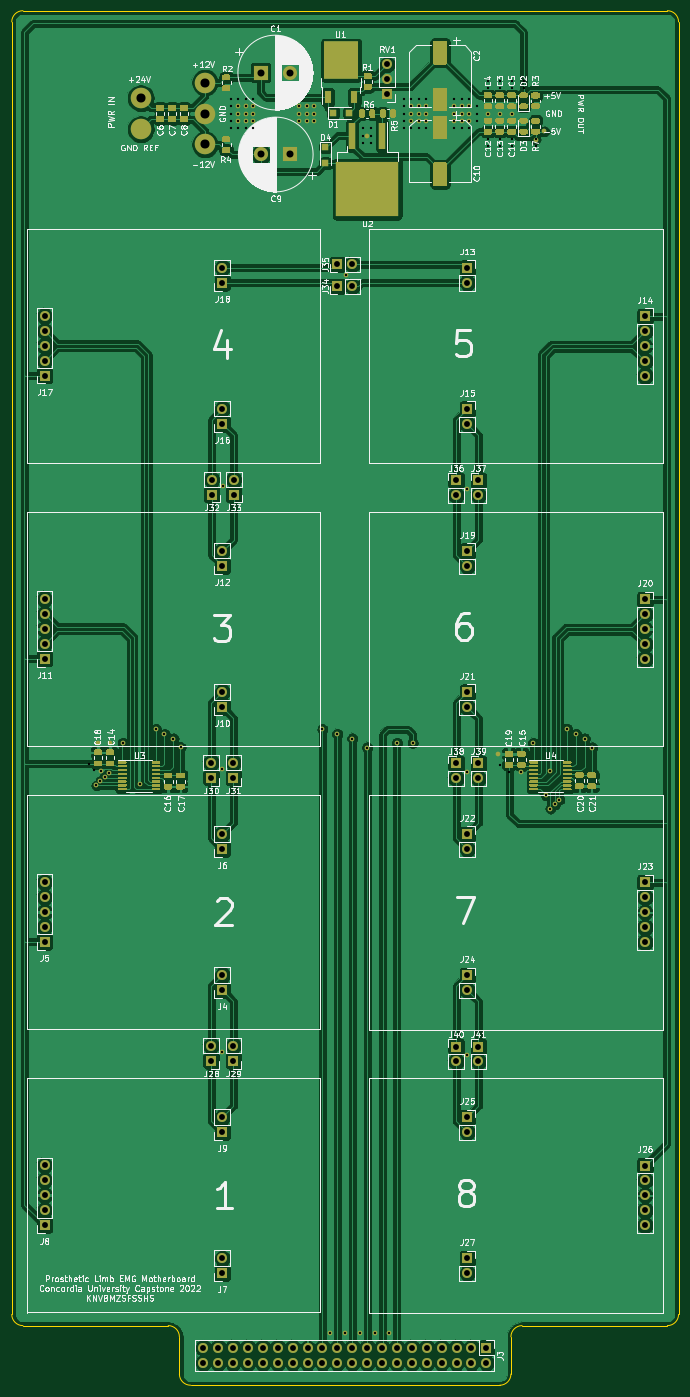
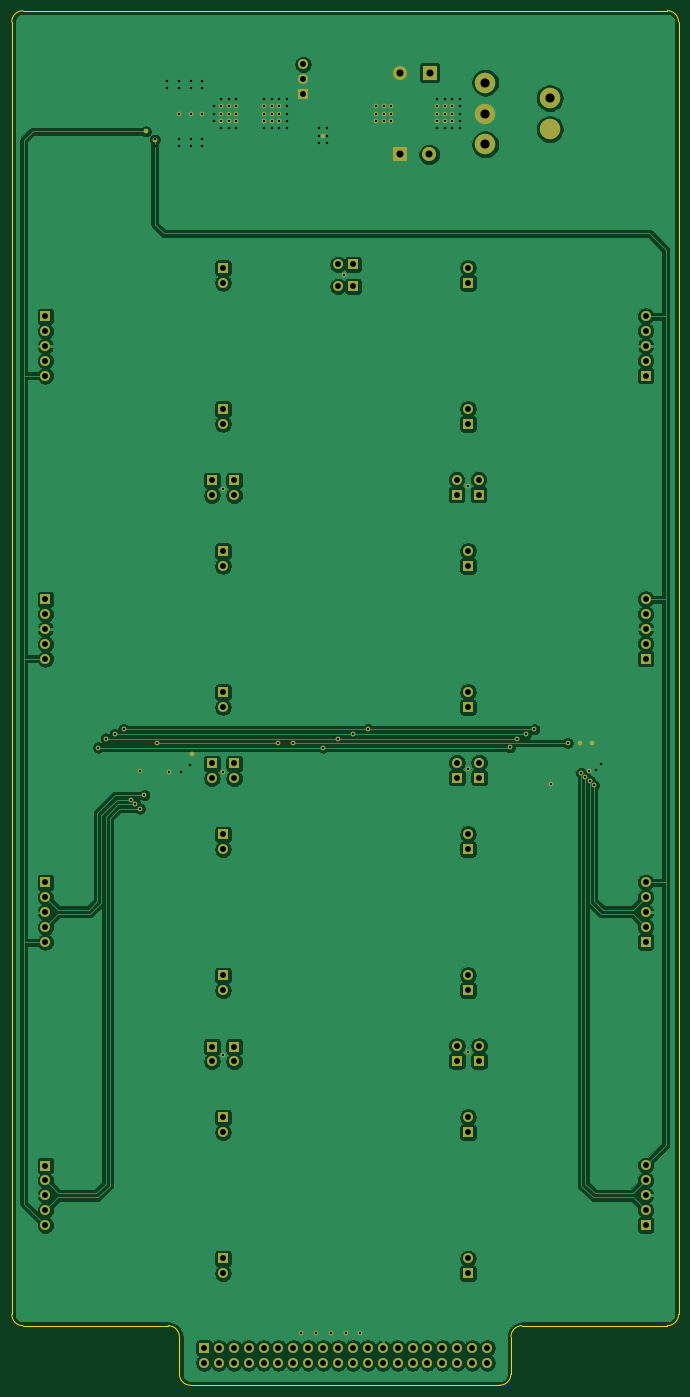
Circuit board: 13 layer files. Board 113.7 x 234.3 mm.
- bottom_copper: emg-filter-B_Cu.gbr (254194 bytes)
- bottom_mask: emg-filter-B_Mask.gbr (7672 bytes)
- paste: emg-filter-B_Paste.gbr (511 bytes)
- bottom_silk: emg-filter-B_SilkS.gbr (512 bytes)
- outline: emg-filter-Edge_Cuts.gbr (1545 bytes)
- top_copper: emg-filter-F_Cu.gbr (427626 bytes)
- top_mask: emg-filter-F_Mask.gbr (37981 bytes)
- paste: emg-filter-F_Paste.gbr (435940 bytes)
- top_silk: emg-filter-F_SilkS.gbr (128308 bytes)
- inner_copper: emg-filter-In1_Cu.gbr (349827 bytes)
- inner_copper: emg-filter-In2_Cu.gbr (350209 bytes)
- drill: emg-filter-NPTH.drl (333 bytes)
- drill: emg-filter-PTH.drl (4323 bytes)

=== bottom_copper: emg-filter-B_Cu.gbr (254194 bytes, source omitted) ===
=== bottom_mask: emg-filter-B_Mask.gbr (7672 bytes, source omitted) ===
=== paste: emg-filter-B_Paste.gbr ===
%TF.GenerationSoftware,KiCad,Pcbnew,5.1.12-84ad8e8a86~92~ubuntu20.04.1*%
%TF.CreationDate,2022-01-25T12:25:36-05:00*%
%TF.ProjectId,emg-filter,656d672d-6669-46c7-9465-722e6b696361,rev?*%
%TF.SameCoordinates,Original*%
%TF.FileFunction,Paste,Bot*%
%TF.FilePolarity,Positive*%
%FSLAX46Y46*%
G04 Gerber Fmt 4.6, Leading zero omitted, Abs format (unit mm)*
G04 Created by KiCad (PCBNEW 5.1.12-84ad8e8a86~92~ubuntu20.04.1) date 2022-01-25 12:25:36*
%MOMM*%
%LPD*%
G01*
G04 APERTURE LIST*
G04 APERTURE END LIST*
M02*

=== bottom_silk: emg-filter-B_SilkS.gbr ===
%TF.GenerationSoftware,KiCad,Pcbnew,5.1.12-84ad8e8a86~92~ubuntu20.04.1*%
%TF.CreationDate,2022-02-17T17:42:04-05:00*%
%TF.ProjectId,emg-filter,656d672d-6669-46c7-9465-722e6b696361,rev?*%
%TF.SameCoordinates,Original*%
%TF.FileFunction,Legend,Bot*%
%TF.FilePolarity,Positive*%
%FSLAX46Y46*%
G04 Gerber Fmt 4.6, Leading zero omitted, Abs format (unit mm)*
G04 Created by KiCad (PCBNEW 5.1.12-84ad8e8a86~92~ubuntu20.04.1) date 2022-02-17 17:42:04*
%MOMM*%
%LPD*%
G01*
G04 APERTURE LIST*
G04 APERTURE END LIST*
M02*

=== outline: emg-filter-Edge_Cuts.gbr ===
%TF.GenerationSoftware,KiCad,Pcbnew,5.1.12-84ad8e8a86~92~ubuntu20.04.1*%
%TF.CreationDate,2022-02-17T17:42:04-05:00*%
%TF.ProjectId,emg-filter,656d672d-6669-46c7-9465-722e6b696361,rev?*%
%TF.SameCoordinates,Original*%
%TF.FileFunction,Profile,NP*%
%FSLAX46Y46*%
G04 Gerber Fmt 4.6, Leading zero omitted, Abs format (unit mm)*
G04 Created by KiCad (PCBNEW 5.1.12-84ad8e8a86~92~ubuntu20.04.1) date 2022-02-17 17:42:04*
%MOMM*%
%LPD*%
G01*
G04 APERTURE LIST*
%TA.AperFunction,Profile*%
%ADD10C,0.150000*%
%TD*%
G04 APERTURE END LIST*
D10*
X167640000Y-193675000D02*
G75*
G02*
X165735000Y-195580000I-1905000J0D01*
G01*
X165735000Y28575000D02*
G75*
G02*
X167640000Y26670000I0J-1905000D01*
G01*
X53975000Y26670000D02*
G75*
G02*
X55880000Y28575000I1905000J0D01*
G01*
X55880000Y-195580000D02*
G75*
G02*
X53975000Y-193675000I0J1905000D01*
G01*
X80645000Y-195580000D02*
G75*
G02*
X82550000Y-197485000I0J-1905000D01*
G01*
X139065000Y-197485000D02*
G75*
G02*
X140970000Y-195580000I1905000J0D01*
G01*
X84455000Y-205740000D02*
G75*
G02*
X82550000Y-203835000I0J1905000D01*
G01*
X139065000Y-203835000D02*
G75*
G02*
X137160000Y-205740000I-1905000J0D01*
G01*
X84455000Y-205740000D02*
X137160000Y-205740000D01*
X82550000Y-197485000D02*
X82550000Y-203835000D01*
X55880000Y-195580000D02*
X80645000Y-195580000D01*
X53975000Y26670000D02*
X53975000Y-193675000D01*
X165735000Y28575000D02*
X55880000Y28575000D01*
X167640000Y-193675000D02*
X167640000Y26670000D01*
X140970000Y-195580000D02*
X165735000Y-195580000D01*
X139065000Y-203835000D02*
X139065000Y-197485000D01*
M02*

=== top_copper: emg-filter-F_Cu.gbr (427626 bytes, source omitted) ===
=== top_mask: emg-filter-F_Mask.gbr (37981 bytes, source omitted) ===
=== paste: emg-filter-F_Paste.gbr (435940 bytes, source omitted) ===
=== top_silk: emg-filter-F_SilkS.gbr (128308 bytes, source omitted) ===
=== inner_copper: emg-filter-In1_Cu.gbr (349827 bytes, source omitted) ===
=== inner_copper: emg-filter-In2_Cu.gbr (350209 bytes, source omitted) ===
=== drill: emg-filter-NPTH.drl ===
M48
; DRILL file {KiCad 5.1.12-84ad8e8a86~92~ubuntu20.04.1} date Tue 15 Feb 2022 03:36:24 PM EST
; FORMAT={-:-/ absolute / inch / decimal}
; #@! TF.CreationDate,2022-02-15T15:36:24-05:00
; #@! TF.GenerationSoftware,Kicad,Pcbnew,5.1.12-84ad8e8a86~92~ubuntu20.04.1
; #@! TF.FileFunction,NonPlated,1,4,NPTH
FMAT,2
INCH
%
G90
G05
T0
M30

=== drill: emg-filter-PTH.drl ===
M48
; DRILL file {KiCad 5.1.12-84ad8e8a86~92~ubuntu20.04.1} date Tue 15 Feb 2022 03:36:24 PM EST
; FORMAT={-:-/ absolute / inch / decimal}
; #@! TF.CreationDate,2022-02-15T15:36:24-05:00
; #@! TF.GenerationSoftware,Kicad,Pcbnew,5.1.12-84ad8e8a86~92~ubuntu20.04.1
; #@! TF.FileFunction,Plated,1,4,PTH
FMAT,2
INCH
T1C0.0157
T2C0.0394
T3C0.0472
T4C0.0610
%
G90
G05
T1
X2.645Y-3.9275
X2.6801Y-3.9729
X2.6931Y-4.0741
X2.7201Y-4.0455
X2.727Y-3.978
X2.7496Y-4.0193
X2.7789Y-3.993
X2.87Y-3.79
X2.983Y-4.065
X3.0924Y-3.6976
X3.15Y-3.73
X3.21Y-3.76
X3.2576Y-3.8186
X3.5375Y-3.965
X3.5375Y-5.865
X3.54Y-2.065
X3.595Y0.535
X3.595Y0.485
X3.595Y0.435
X3.595Y0.385
X3.595Y0.335
X3.645Y0.535
X3.645Y0.485
X3.645Y0.435
X3.645Y0.385
X3.645Y0.335
X3.695Y0.535
X3.695Y0.485
X3.695Y0.435
X3.695Y0.385
X3.695Y0.335
X3.745Y0.535
X3.745Y0.485
X3.745Y0.435
X3.745Y0.385
X3.745Y0.335
X4.055Y0.485
X4.055Y0.435
X4.055Y0.385
X4.105Y0.485
X4.105Y0.435
X4.105Y0.385
X4.155Y0.485
X4.155Y0.435
X4.155Y0.385
X4.2094Y-3.6976
X4.26Y-7.75
X4.31Y-3.73
X4.36Y-7.75
X4.3675Y-0.65
X4.41Y-3.76
X4.46Y-7.75
X4.485Y0.335
X4.485Y0.285
X4.485Y0.235
X4.51Y-3.82
X4.535Y0.335
X4.535Y0.285
X4.535Y0.235
X4.56Y-7.75
X4.66Y-7.75
X4.71Y-3.79
X4.755Y0.535
X4.755Y0.485
X4.755Y0.435
X4.755Y0.385
X4.755Y0.335
X4.805Y0.535
X4.805Y0.485
X4.805Y0.435
X4.805Y0.385
X4.805Y0.335
X4.815Y-3.79
X4.855Y0.535
X4.855Y0.485
X4.855Y0.435
X4.855Y0.385
X4.855Y0.335
X4.905Y0.535
X4.905Y0.485
X4.905Y0.435
X4.905Y0.385
X4.905Y0.335
X5.095Y0.535
X5.095Y0.485
X5.095Y0.435
X5.095Y0.385
X5.095Y0.335
X5.145Y0.535
X5.145Y0.485
X5.145Y0.435
X5.145Y0.385
X5.145Y0.335
X5.1825Y-2.085
X5.1825Y-3.985
X5.1825Y-5.885
X5.195Y0.535
X5.195Y0.485
X5.195Y0.435
X5.195Y0.385
X5.195Y0.335
X5.245Y0.485
X5.245Y0.435
X5.245Y0.385
X5.32Y0.655
X5.32Y0.605
X5.32Y0.435
X5.32Y0.265
X5.32Y0.215
X5.4Y0.655
X5.4Y0.605
X5.4Y0.435
X5.4Y0.265
X5.4Y0.215
X5.405Y-3.9375
X5.4625Y-3.985
X5.48Y0.655
X5.48Y0.605
X5.48Y0.435
X5.48Y0.265
X5.48Y0.215
X5.546Y-3.9817
X5.56Y0.655
X5.56Y0.605
X5.625Y-3.79
X5.64Y0.265
X5.64Y0.215
X5.71Y-4.14
X5.7375Y-3.975
X5.74Y-4.23
X5.77Y-4.2
X5.8Y-4.17
X5.85Y-3.695
X5.91Y-3.73
X5.97Y-3.76
X6.02Y-3.82
T2
X2.345Y-0.9243
X2.345Y-1.0243
X2.345Y-1.1243
X2.345Y-1.2243
X2.345Y-1.3243
X2.345Y-2.8243
X2.345Y-2.9243
X2.345Y-3.0243
X2.345Y-3.1243
X2.345Y-3.2243
X2.345Y-4.7243
X2.345Y-4.8243
X2.345Y-4.9243
X2.345Y-5.0243
X2.345Y-5.1243
X2.345Y-6.6243
X2.345Y-6.7243
X2.345Y-6.8243
X2.345Y-6.9243
X2.345Y-7.0243
X3.41Y-7.85
X3.41Y-7.95
X3.4631Y-3.9228
X3.4631Y-4.0228
X3.4631Y-5.8228
X3.4631Y-5.9228
X3.4671Y-2.0224
X3.4671Y-2.1224
X3.51Y-7.85
X3.51Y-7.95
X3.538Y-0.6011
X3.538Y-0.7011
X3.538Y-1.548
X3.538Y-1.648
X3.538Y-2.5011
X3.538Y-2.6011
X3.538Y-3.448
X3.538Y-3.548
X3.538Y-4.4011
X3.538Y-4.5011
X3.538Y-5.348
X3.538Y-5.448
X3.538Y-6.3011
X3.538Y-6.4011
X3.538Y-7.248
X3.538Y-7.348
X3.61Y-7.85
X3.61Y-7.95
X3.6128Y-3.9228
X3.6128Y-4.0228
X3.6128Y-5.8228
X3.6128Y-5.9228
X3.6147Y-2.0224
X3.6147Y-2.1224
X3.71Y-7.85
X3.71Y-7.95
X3.81Y-7.85
X3.81Y-7.95
X3.91Y-7.85
X3.91Y-7.95
X4.01Y-7.85
X4.01Y-7.95
X4.11Y-7.85
X4.11Y-7.95
X4.21Y-7.85
X4.21Y-7.95
X4.31Y-0.577
X4.31Y-0.725
X4.31Y-7.85
X4.31Y-7.95
X4.41Y-0.577
X4.41Y-0.725
X4.41Y-7.85
X4.41Y-7.95
X4.51Y-7.85
X4.51Y-7.95
X4.61Y-7.85
X4.61Y-7.95
X4.645Y0.765
X4.645Y0.665
X4.645Y0.565
X4.71Y-7.85
X4.71Y-7.95
X4.81Y-7.85
X4.81Y-7.95
X4.91Y-7.85
X4.91Y-7.95
X5.01Y-7.85
X5.01Y-7.95
X5.1072Y-2.0272
X5.1072Y-2.1272
X5.1072Y-3.9272
X5.1072Y-4.0272
X5.1072Y-5.8272
X5.1072Y-5.9272
X5.11Y-7.85
X5.11Y-7.95
X5.182Y-0.602
X5.182Y-0.702
X5.182Y-1.5489
X5.182Y-1.6489
X5.182Y-2.502
X5.182Y-2.602
X5.182Y-3.4489
X5.182Y-3.5489
X5.182Y-4.402
X5.182Y-4.502
X5.182Y-5.3489
X5.182Y-5.4489
X5.182Y-6.302
X5.182Y-6.402
X5.182Y-7.2489
X5.182Y-7.3489
X5.21Y-7.85
X5.21Y-7.95
X5.2569Y-2.0272
X5.2569Y-2.1272
X5.2569Y-3.9272
X5.2569Y-4.0272
X5.2569Y-5.8272
X5.2569Y-5.9272
X5.31Y-7.85
X5.31Y-7.95
X6.375Y-0.9257
X6.375Y-1.0257
X6.375Y-1.1257
X6.375Y-1.2257
X6.375Y-1.3257
X6.375Y-2.8257
X6.375Y-2.9257
X6.375Y-3.0257
X6.375Y-3.1257
X6.375Y-3.2257
X6.375Y-4.7257
X6.375Y-4.8257
X6.375Y-4.9257
X6.375Y-5.0257
X6.375Y-5.1257
X6.375Y-6.6257
X6.375Y-6.7257
X6.375Y-6.8257
X6.375Y-6.9257
X6.375Y-7.0257
T3
X3.795Y0.71
X3.7981Y0.16
X3.9919Y0.71
X3.995Y0.16
T4
X2.99Y0.5387
X3.4219Y0.6427
X3.4219Y0.435
X3.4219Y0.2273
T4
G00X2.99Y0.3349
M15
G01X2.99Y0.3251
M16
G05
T0
M30
